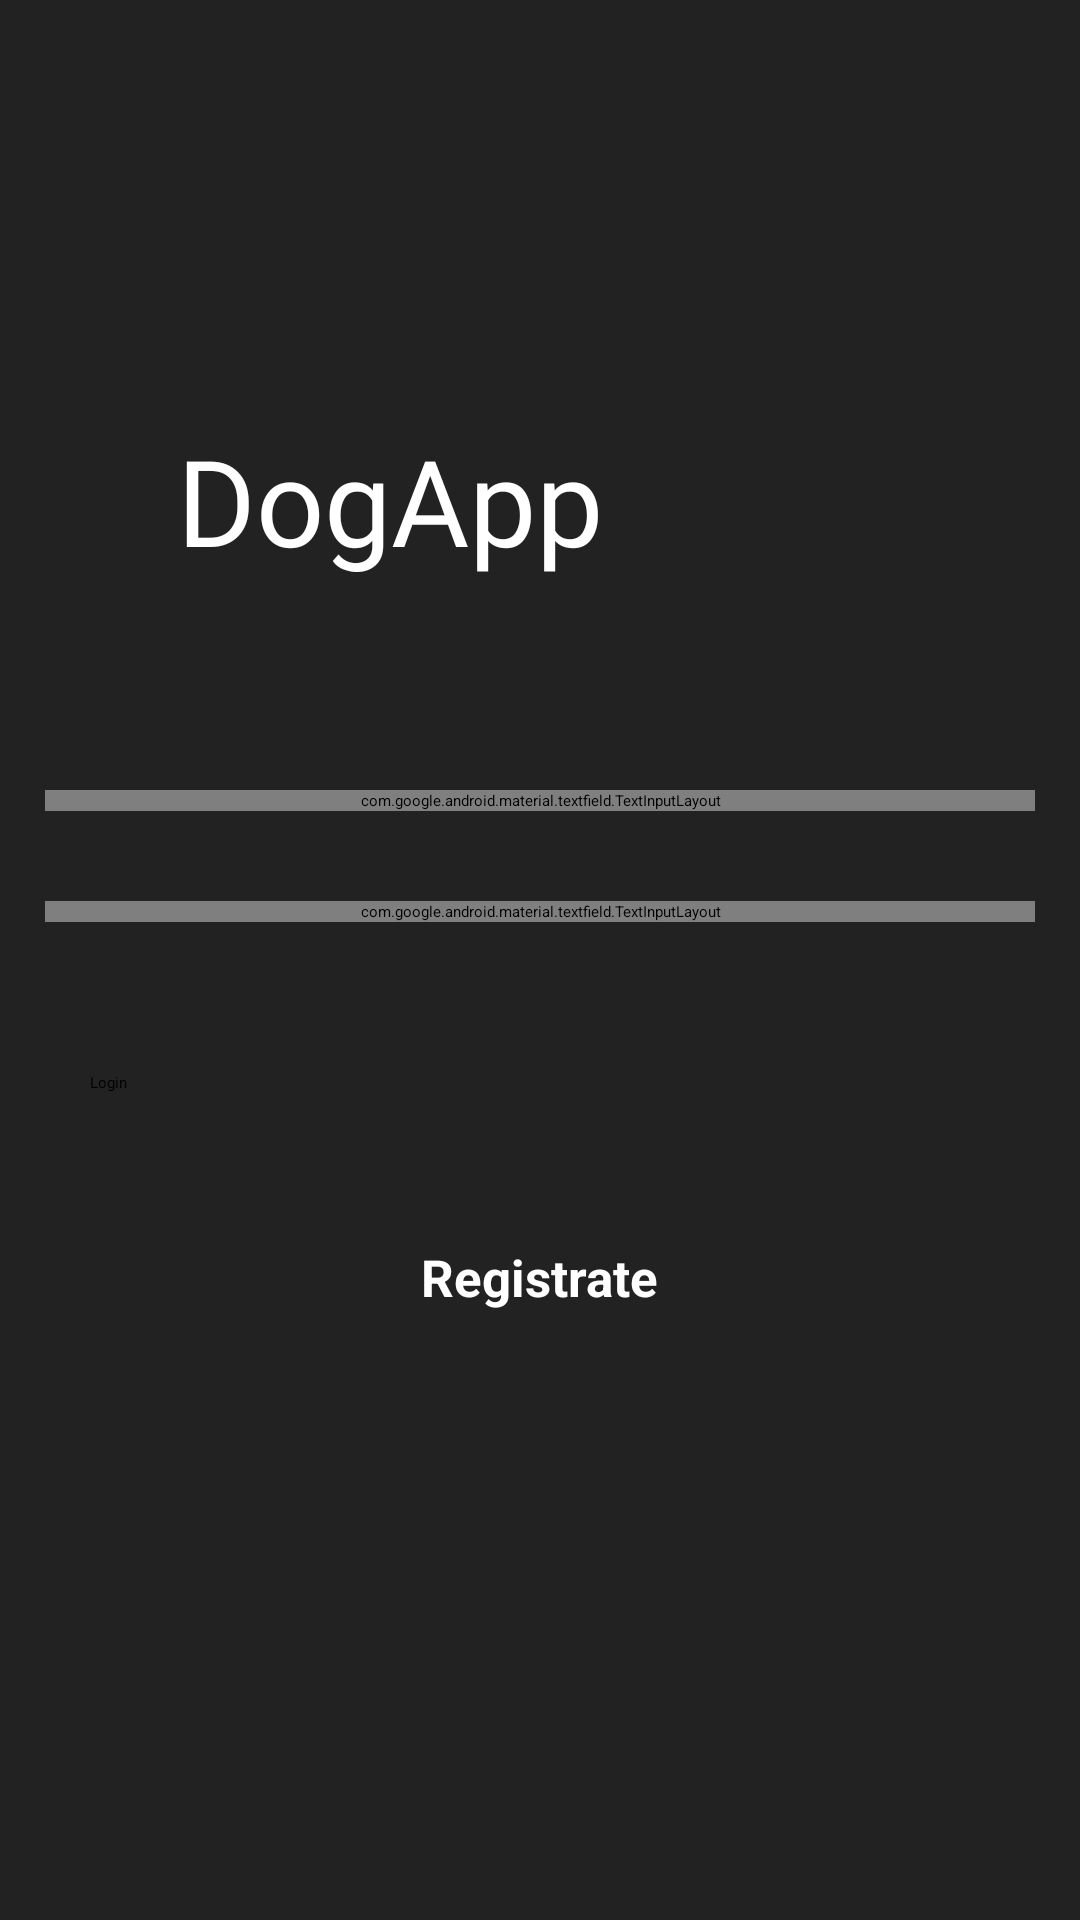

Android layout source for this screen:
<!-- AndroidManifest.xml: application theme Theme.DogApp -->
<!-- res/layout/activity_login.xml -->
<androidx.constraintlayout.widget.ConstraintLayout
    xmlns:android="http://schemas.android.com/apk/res/android"
    xmlns:app="http://schemas.android.com/apk/res-auto"
    xmlns:tools="http://schemas.android.com/tools"
    android:layout_width="match_parent"
    android:layout_height="match_parent"
    tools:context=".view.LoginActivity"
    android:background="@color/gris">

    <ImageView
        android:id="@+id/dogImage"
        android:layout_width="130dp"
        android:layout_height="290dp"
        android:layout_marginLeft="290dp"
        android:contentDescription="@string/dog"
        app:layout_constraintEnd_toEndOf="parent"
        app:layout_constraintStart_toStartOf="parent"
        app:layout_constraintTop_toTopOf="parent"
        app:layout_constraintVertical_chainStyle="packed"
        app:srcCompat="@drawable/ic_dog_head" />
    <TextView
        android:id="@+id/tvTitleLogin"
        android:layout_width="wrap_content"
        android:layout_height="wrap_content"
        android:text="DogApp"
        android:textSize="40dp"
        android:layout_marginTop="120dp"
        android:layout_marginRight="100dp"
        android:fontFamily="@font/fastfont"
        android:textColor="@color/blanco"
        android:padding="20dp"
        android:layout_marginBottom="50dp"
        app:layout_constraintEnd_toEndOf="parent"
        app:layout_constraintStart_toStartOf="parent"
        app:layout_constraintTop_toTopOf="parent"
        app:layout_constraintBottom_toTopOf="@+id/tilEmail" />

    <com.google.android.material.textfield.TextInputLayout
        android:id="@+id/tilEmail"
        android:layout_width="match_parent"
        android:layout_height="wrap_content"
        app:hintEnabled="true"
        android:layout_marginHorizontal="15dp"
        app:layout_constraintEnd_toEndOf="parent"
        app:layout_constraintStart_toStartOf="parent"
        app:layout_constraintBottom_toTopOf="@+id/tilPass">

        <EditText
            android:id="@+id/etEmail"
            android:layout_width="match_parent"
            android:layout_height="wrap_content"
            android:inputType="textEmailAddress"
            android:hint="Email"
            android:textColor="@color/blanco"
            android:textColorHint="@android:color/darker_gray"
            android:padding="20dp"
            android:textSize="18sp" />

    </com.google.android.material.textfield.TextInputLayout>

    <com.google.android.material.textfield.TextInputLayout
        android:id="@+id/tilPass"
        android:layout_width="match_parent"
        android:layout_height="wrap_content"
        app:hintEnabled="true"
        android:layout_marginTop="30dp"
        android:layout_marginHorizontal="15dp"
        app:layout_constraintTop_toBottomOf="@+id/tilEmail"
        app:layout_constraintEnd_toEndOf="parent"
        app:layout_constraintStart_toStartOf="parent">

        <EditText

            android:id="@+id/etPass"
            android:layout_width="match_parent"
            android:layout_height="wrap_content"
            android:inputType="numberPassword"
            android:hint="Password"
            android:maxLength="6"
            android:textColor="@color/blanco"
            android:textColorHint="@android:color/darker_gray"
            android:padding="16dp"
            android:textSize="18sp" />

    </com.google.android.material.textfield.TextInputLayout>

    <Button
        android:id="@+id/btnLogin"
        android:layout_width="match_parent"
        android:layout_height="wrap_content"
        android:text="Login"
        android:textColor="@color/black"
        android:layout_marginHorizontal="30dp"
        android:layout_marginTop="50dp"
        app:layout_constraintTop_toBottomOf="@+id/tilPass"
        app:layout_constraintEnd_toEndOf="parent"
        app:layout_constraintStart_toStartOf="parent"
        app:backgroundTint="@color/pink"/>

    <TextView
        android:id="@+id/tvRegister"
        android:layout_width="wrap_content"
        android:layout_height="wrap_content"
        android:text="Registrate"
        android:textSize="17dp"
        android:textStyle="bold"
        android:clickable="true"
        android:textColor="@color/blanco"
        android:layout_marginTop="50dp"
        app:layout_constraintTop_toBottomOf="@+id/btnLogin"
        app:layout_constraintEnd_toEndOf="parent"
        app:layout_constraintStart_toStartOf="parent" />


</androidx.constraintlayout.widget.ConstraintLayout>
<!-- resources referenced by this layout -->
<resources>
  <color name="black">#FF000000</color>
  <color name="blanco">#FFFFFF</color>
  <color name="gris">#222222</color>
  <color name="pink"> #F05861</color>
  <!-- drawable ic_dog_head: png bitmap (drawable, 292317 bytes) -->
  <string name="dog">dog</string>
</resources>
